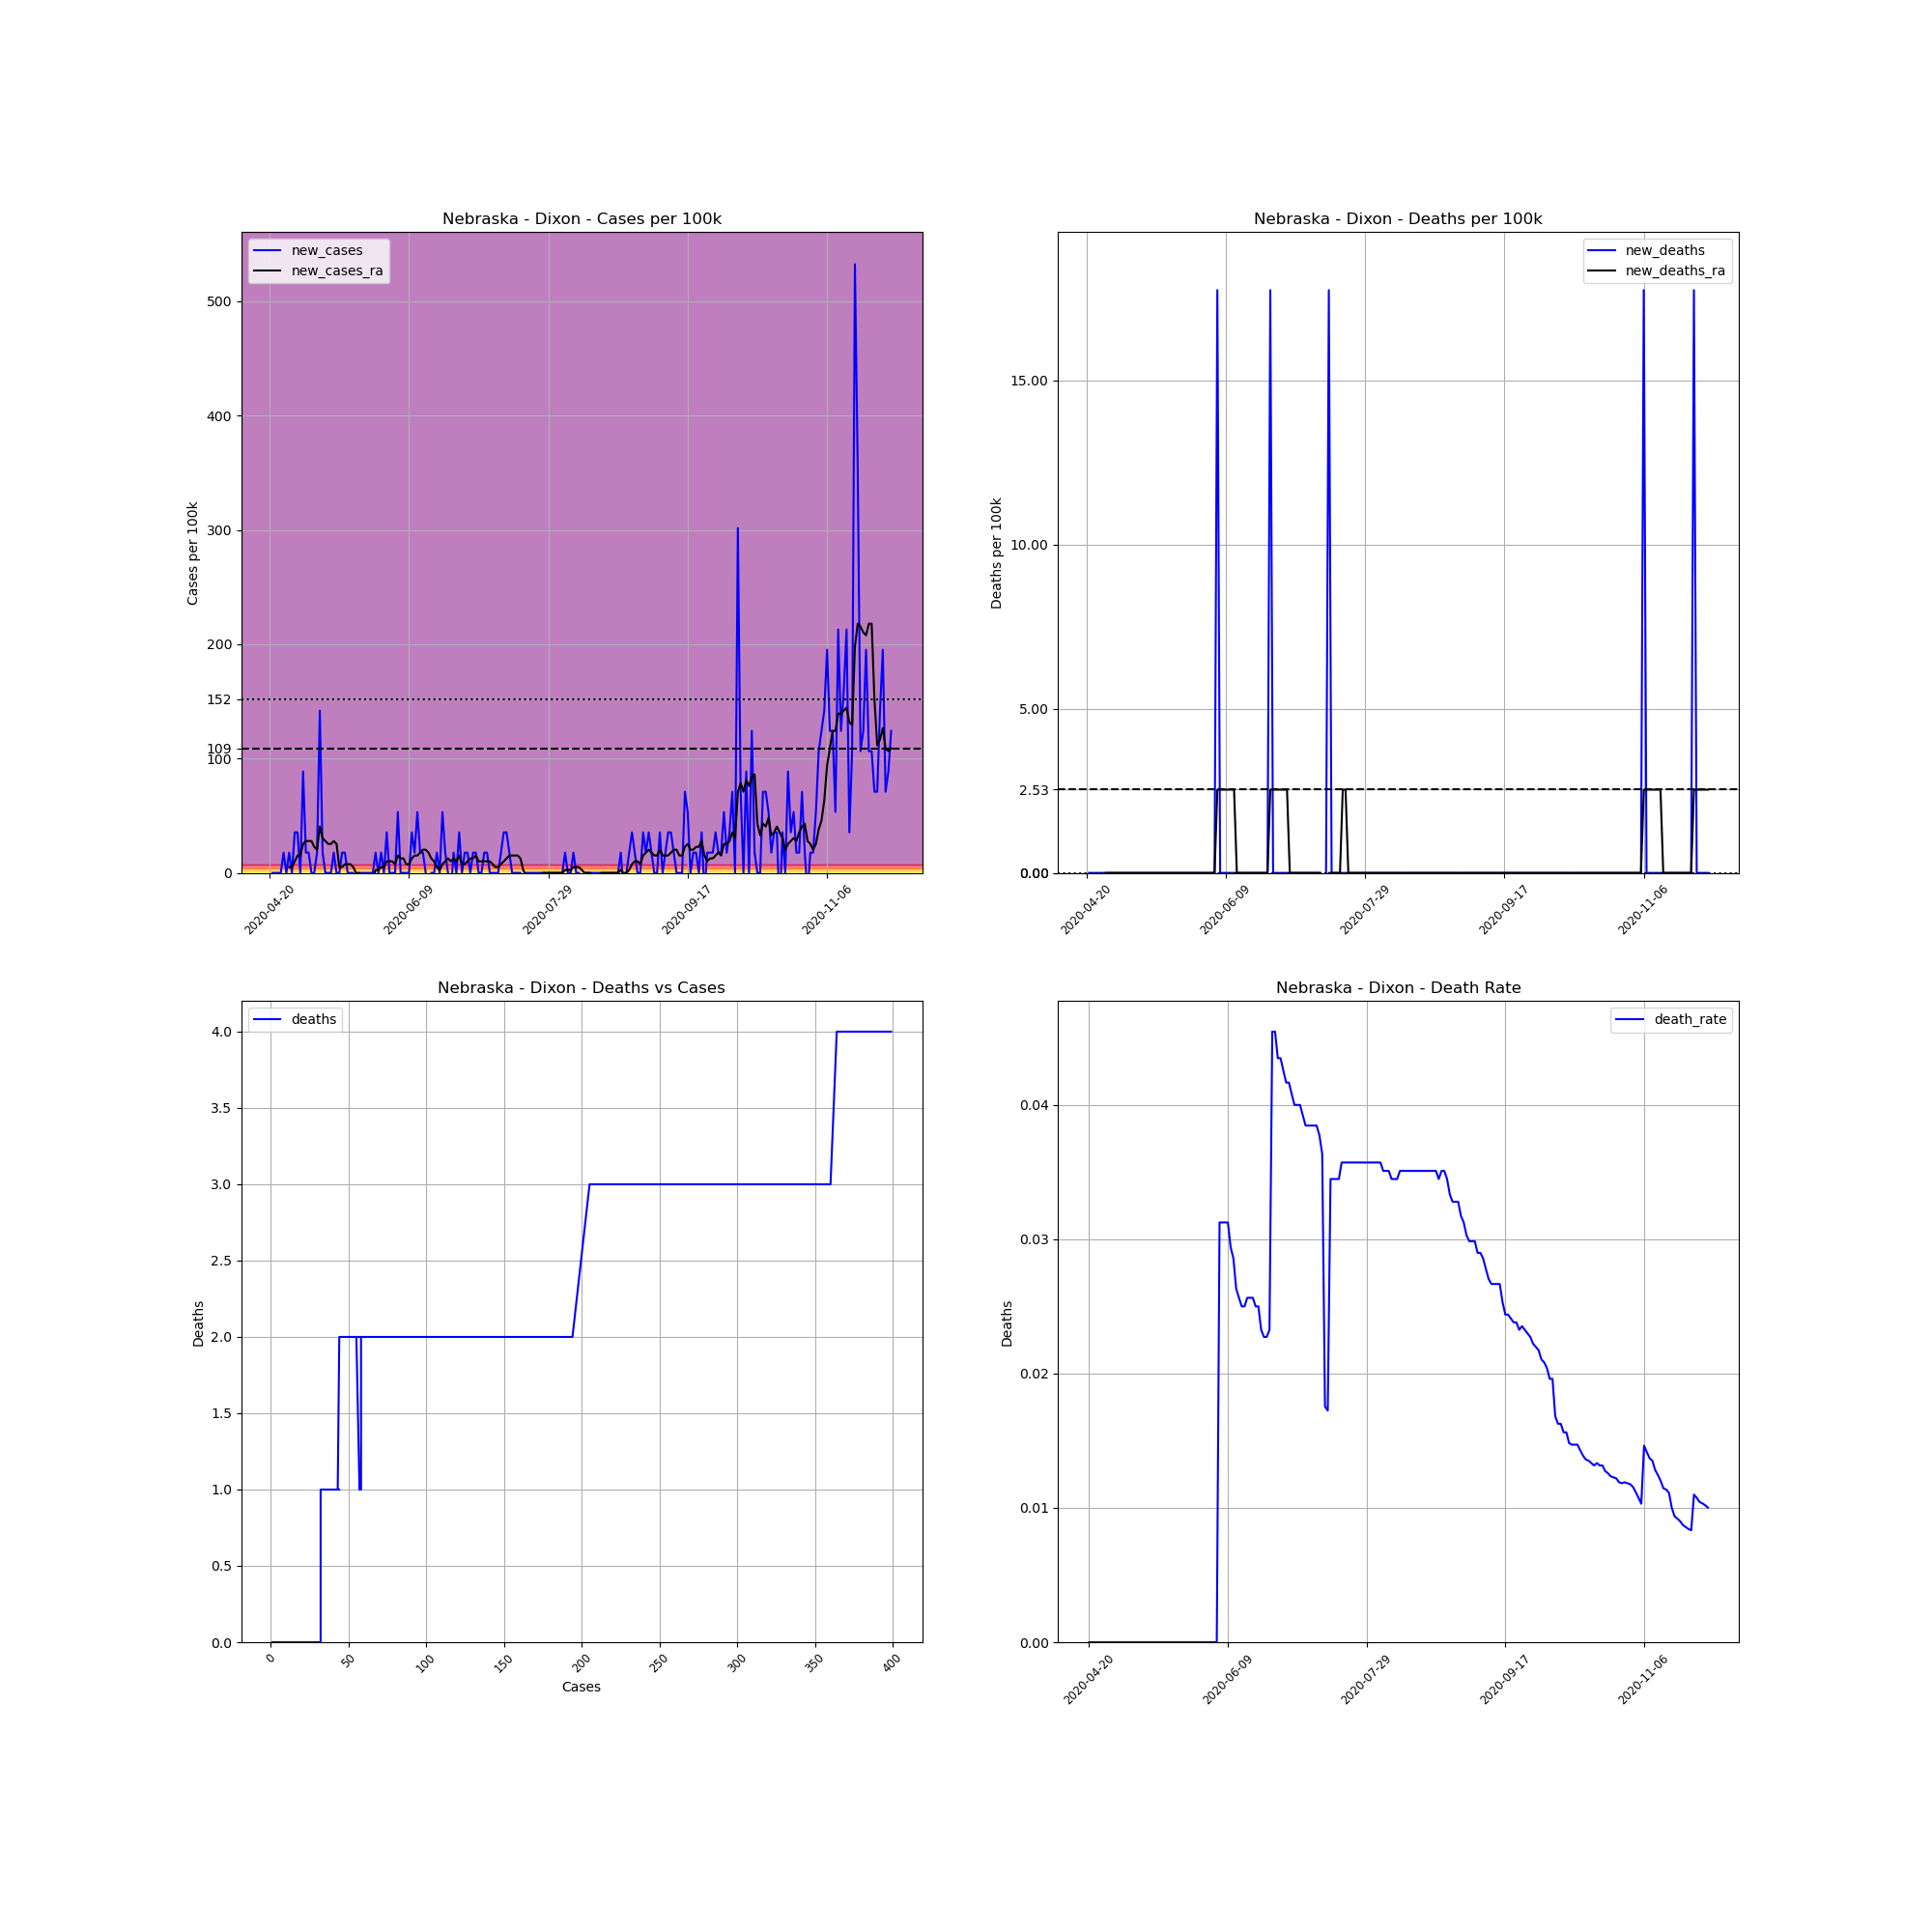

Values plotted in this chart, from the file beside it:
, date, county, state, fips, cases, deaths, COUNTY, STNAME, CTYNAME, POPESTIMATE2019, cases_per_100k, deaths_per_100k, death_rate, new_cases, new_deaths, new_cases_ra, new_deaths_ra
685851, 2020-04-20, Dixon, Nebraska, 31051, 1, 0.0, 51, Nebraska, Dixon, 5636, 17.74, 0.0, 0.0, , , , 
685852, 2020-04-21, Dixon, Nebraska, 31051, 1, 0.0, 51, Nebraska, Dixon, 5636, 17.74, 0.0, 0.0, 0.0, 0.0, , 
685853, 2020-04-22, Dixon, Nebraska, 31051, 1, 0.0, 51, Nebraska, Dixon, 5636, 17.74, 0.0, 0.0, 0.0, 0.0, , 
685854, 2020-04-23, Dixon, Nebraska, 31051, 1, 0.0, 51, Nebraska, Dixon, 5636, 17.74, 0.0, 0.0, 0.0, 0.0, , 
685855, 2020-04-24, Dixon, Nebraska, 31051, 1, 0.0, 51, Nebraska, Dixon, 5636, 17.74, 0.0, 0.0, 0.0, 0.0, , 
685856, 2020-04-25, Dixon, Nebraska, 31051, 2, 0.0, 51, Nebraska, Dixon, 5636, 35.49, 0.0, 0.0, 17.74, 0.0, , 
685857, 2020-04-26, Dixon, Nebraska, 31051, 2, 0.0, 51, Nebraska, Dixon, 5636, 35.49, 0.0, 0.0, 0.0, 0.0, , 
685858, 2020-04-27, Dixon, Nebraska, 31051, 3, 0.0, 51, Nebraska, Dixon, 5636, 53.23, 0.0, 0.0, 17.74, 0.0, 5.069, 0.0
685859, 2020-04-28, Dixon, Nebraska, 31051, 3, 0.0, 51, Nebraska, Dixon, 5636, 53.23, 0.0, 0.0, 0.0, 0.0, 5.069, 0.0
685860, 2020-04-29, Dixon, Nebraska, 31051, 5, 0.0, 51, Nebraska, Dixon, 5636, 88.72, 0.0, 0.0, 35.49, 0.0, 10.14, 0.0
685861, 2020-04-30, Dixon, Nebraska, 31051, 7, 0.0, 51, Nebraska, Dixon, 5636, 124.2, 0.0, 0.0, 35.49, 0.0, 15.21, 0.0
685862, 2020-05-01, Dixon, Nebraska, 31051, 7, 0.0, 51, Nebraska, Dixon, 5636, 124.2, 0.0, 0.0, 0.0, 0.0, 15.21, 0.0
685863, 2020-05-02, Dixon, Nebraska, 31051, 12, 0.0, 51, Nebraska, Dixon, 5636, 212.9, 0.0, 0.0, 88.72, 0.0, 25.35, 0.0
685864, 2020-05-03, Dixon, Nebraska, 31051, 13, 0.0, 51, Nebraska, Dixon, 5636, 230.7, 0.0, 0.0, 17.74, 0.0, 27.88, 0.0
685865, 2020-05-04, Dixon, Nebraska, 31051, 14, 0.0, 51, Nebraska, Dixon, 5636, 248.4, 0.0, 0.0, 17.74, 0.0, 27.88, 0.0
685866, 2020-05-05, Dixon, Nebraska, 31051, 14, 0.0, 51, Nebraska, Dixon, 5636, 248.4, 0.0, 0.0, 0.0, 0.0, 27.88, 0.0
685867, 2020-05-06, Dixon, Nebraska, 31051, 14, 0.0, 51, Nebraska, Dixon, 5636, 248.4, 0.0, 0.0, 0.0, 0.0, 22.81, 0.0
685868, 2020-05-07, Dixon, Nebraska, 31051, 15, 0.0, 51, Nebraska, Dixon, 5636, 266.1, 0.0, 0.0, 17.74, 0.0, 20.28, 0.0
685869, 2020-05-08, Dixon, Nebraska, 31051, 23, 0.0, 51, Nebraska, Dixon, 5636, 408.1, 0.0, 0.0, 141.9, 0.0, 40.56, 0.0
685870, 2020-05-09, Dixon, Nebraska, 31051, 24, 0.0, 51, Nebraska, Dixon, 5636, 425.8, 0.0, 0.0, 17.74, 0.0, 30.42, 0.0
685871, 2020-05-10, Dixon, Nebraska, 31051, 24, 0.0, 51, Nebraska, Dixon, 5636, 425.8, 0.0, 0.0, 0.0, 0.0, 27.88, 0.0
685872, 2020-05-11, Dixon, Nebraska, 31051, 24, 0.0, 51, Nebraska, Dixon, 5636, 425.8, 0.0, 0.0, 0.0, 0.0, 25.35, 0.0
685873, 2020-05-12, Dixon, Nebraska, 31051, 24, 0.0, 51, Nebraska, Dixon, 5636, 425.8, 0.0, 0.0, 0.0, 0.0, 25.35, 0.0
685874, 2020-05-13, Dixon, Nebraska, 31051, 25, 0.0, 51, Nebraska, Dixon, 5636, 443.6, 0.0, 0.0, 17.74, 0.0, 27.88, 0.0
685875, 2020-05-14, Dixon, Nebraska, 31051, 25, 0.0, 51, Nebraska, Dixon, 5636, 443.6, 0.0, 0.0, 0.0, 0.0, 25.35, 0.0
685876, 2020-05-15, Dixon, Nebraska, 31051, 25, 0.0, 51, Nebraska, Dixon, 5636, 443.6, 0.0, 0.0, 0.0, 0.0, 5.069, 0.0
685877, 2020-05-16, Dixon, Nebraska, 31051, 26, 0.0, 51, Nebraska, Dixon, 5636, 461.3, 0.0, 0.0, 17.74, 0.0, 5.069, 0.0
685878, 2020-05-17, Dixon, Nebraska, 31051, 27, 0.0, 51, Nebraska, Dixon, 5636, 479.1, 0.0, 0.0, 17.74, 0.0, 7.604, 0.0
685879, 2020-05-18, Dixon, Nebraska, 31051, 27, 0.0, 51, Nebraska, Dixon, 5636, 479.1, 0.0, 0.0, 0.0, 0.0, 7.604, 0.0
685880, 2020-05-19, Dixon, Nebraska, 31051, 27, 0.0, 51, Nebraska, Dixon, 5636, 479.1, 0.0, 0.0, 0.0, 0.0, 7.604, 0.0
685881, 2020-05-20, Dixon, Nebraska, 31051, 27, 0.0, 51, Nebraska, Dixon, 5636, 479.1, 0.0, 0.0, 0.0, 0.0, 5.069, 0.0
685882, 2020-05-21, Dixon, Nebraska, 31051, 25, 0.0, 51, Nebraska, Dixon, 5636, 443.6, 0.0, 0.0, -35.49, 0.0, -4.0602442043434294e-15, 0.0
685883, 2020-05-22, Dixon, Nebraska, 31051, 25, 0.0, 51, Nebraska, Dixon, 5636, 443.6, 0.0, 0.0, 0.0, 0.0, -4.0602442043434294e-15, 0.0
685884, 2020-05-23, Dixon, Nebraska, 31051, 25, 0.0, 51, Nebraska, Dixon, 5636, 443.6, 0.0, 0.0, 0.0, 0.0, -2.535, 0.0
685885, 2020-05-24, Dixon, Nebraska, 31051, 25, 0.0, 51, Nebraska, Dixon, 5636, 443.6, 0.0, 0.0, 0.0, 0.0, -5.069, 0.0
685886, 2020-05-25, Dixon, Nebraska, 31051, 25, 0.0, 51, Nebraska, Dixon, 5636, 443.6, 0.0, 0.0, 0.0, 0.0, -5.069, 0.0
685887, 2020-05-26, Dixon, Nebraska, 31051, 25, 0.0, 51, Nebraska, Dixon, 5636, 443.6, 0.0, 0.0, 0.0, 0.0, -5.069, 0.0
685888, 2020-05-27, Dixon, Nebraska, 31051, 25, 0.0, 51, Nebraska, Dixon, 5636, 443.6, 0.0, 0.0, 0.0, 0.0, -5.069, 0.0
685889, 2020-05-28, Dixon, Nebraska, 31051, 26, 0.0, 51, Nebraska, Dixon, 5636, 461.3, 0.0, 0.0, 17.74, 0.0, 2.535, 0.0
685890, 2020-05-29, Dixon, Nebraska, 31051, 26, 0.0, 51, Nebraska, Dixon, 5636, 461.3, 0.0, 0.0, 0.0, 0.0, 2.535, 0.0
685891, 2020-05-30, Dixon, Nebraska, 31051, 27, 0.0, 51, Nebraska, Dixon, 5636, 479.1, 0.0, 0.0, 17.74, 0.0, 5.069, 0.0
685892, 2020-05-31, Dixon, Nebraska, 31051, 27, 0.0, 51, Nebraska, Dixon, 5636, 479.1, 0.0, 0.0, 0.0, 0.0, 5.069, 0.0
685893, 2020-06-01, Dixon, Nebraska, 31051, 29, 0.0, 51, Nebraska, Dixon, 5636, 514.5, 0.0, 0.0, 35.49, 0.0, 10.14, 0.0
685894, 2020-06-02, Dixon, Nebraska, 31051, 29, 0.0, 51, Nebraska, Dixon, 5636, 514.5, 0.0, 0.0, 0.0, 0.0, 10.14, 0.0
685895, 2020-06-03, Dixon, Nebraska, 31051, 29, 0.0, 51, Nebraska, Dixon, 5636, 514.5, 0.0, 0.0, 0.0, 0.0, 10.14, 0.0
685896, 2020-06-04, Dixon, Nebraska, 31051, 29, 0.0, 51, Nebraska, Dixon, 5636, 514.5, 0.0, 0.0, 0.0, 0.0, 7.604, 0.0
685897, 2020-06-05, Dixon, Nebraska, 31051, 32, 0.0, 51, Nebraska, Dixon, 5636, 567.8, 0.0, 0.0, 53.23, 0.0, 15.21, 0.0
685898, 2020-06-06, Dixon, Nebraska, 31051, 32, 1.0, 51, Nebraska, Dixon, 5636, 567.8, 17.74, 0.03125, 0.0, 17.74, 12.67, 2.535
685899, 2020-06-07, Dixon, Nebraska, 31051, 32, 1.0, 51, Nebraska, Dixon, 5636, 567.8, 17.74, 0.03125, 0.0, 0.0, 12.67, 2.535
685900, 2020-06-08, Dixon, Nebraska, 31051, 32, 1.0, 51, Nebraska, Dixon, 5636, 567.8, 17.74, 0.03125, 0.0, 0.0, 7.604, 2.535
685901, 2020-06-09, Dixon, Nebraska, 31051, 32, 1.0, 51, Nebraska, Dixon, 5636, 567.8, 17.74, 0.03125, 0.0, 0.0, 7.604, 2.535
685902, 2020-06-10, Dixon, Nebraska, 31051, 34, 1.0, 51, Nebraska, Dixon, 5636, 603.3, 17.74, 0.02941, 35.49, 0.0, 12.67, 2.535
685903, 2020-06-11, Dixon, Nebraska, 31051, 35, 1.0, 51, Nebraska, Dixon, 5636, 621, 17.74, 0.02857, 17.74, 0.0, 15.21, 2.535
685904, 2020-06-12, Dixon, Nebraska, 31051, 38, 1.0, 51, Nebraska, Dixon, 5636, 674.2, 17.74, 0.02632, 53.23, 0.0, 15.21, 2.535
685905, 2020-06-13, Dixon, Nebraska, 31051, 39, 1.0, 51, Nebraska, Dixon, 5636, 692, 17.74, 0.02564, 17.74, 0.0, 17.74, 0.0
685906, 2020-06-14, Dixon, Nebraska, 31051, 40, 1.0, 51, Nebraska, Dixon, 5636, 709.7, 17.74, 0.025, 17.74, 0.0, 20.28, 0.0
685907, 2020-06-15, Dixon, Nebraska, 31051, 40, 1.0, 51, Nebraska, Dixon, 5636, 709.7, 17.74, 0.025, 0.0, 0.0, 20.28, 0.0
685908, 2020-06-16, Dixon, Nebraska, 31051, 39, 1.0, 51, Nebraska, Dixon, 5636, 692, 17.74, 0.02564, -17.74, 0.0, 17.74, 0.0
685909, 2020-06-17, Dixon, Nebraska, 31051, 39, 1.0, 51, Nebraska, Dixon, 5636, 692, 17.74, 0.02564, 0.0, 0.0, 12.67, 0.0
685910, 2020-06-18, Dixon, Nebraska, 31051, 39, 1.0, 51, Nebraska, Dixon, 5636, 692, 17.74, 0.02564, 0.0, 0.0, 10.14, 0.0
... 164 more rows
